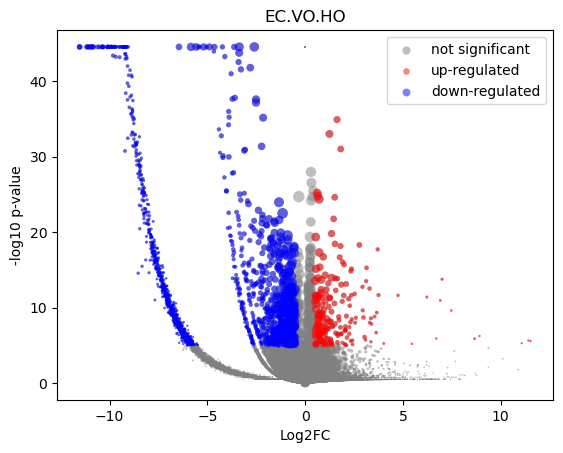

The table this chart was drawn from, first rows:
gene	mean	VO_mean	VO_positive_frac	HO_mean	HO_positive_frac	log2FC	-log10 p-val	is_significant
MIR1302-2HG	-1.4479156e-09	-1.1568773e-09	0.0	-7.2759576e-11	0.0	1.5650336e-05	44.55	0
FAM138A	-1.4479156e-09	-1.1568773e-09	0.0	-7.2759576e-11	0.0	1.5650336e-05	44.55	0
OR4F5	-1.4479156e-09	-1.1568773e-09	0.0	-7.2759576e-11	0.0	1.5650336e-05	44.55	0
AL627309.1	0.001633	0.001674	0.002301	-7.2759576e-11	0.0	-4.149	1.933	0
AL627309.3	0.0002883	0.0002955	0.0003287	-7.2759576e-11	0.0	-1.984	0.4984	0
AL627309.2	-1.4479156e-09	-1.1568773e-09	0.0	-7.2759576e-11	0.0	1.5650336e-05	44.55	0
AL627309.5	0.01308	0.01261	0.01742	0.03178	0.03947	1.326	0.5141	0
AL627309.4	0.0006172	0.0004432	0.0006575	0.00758	0.01316	3.821	0.4561	0
AP006222.2	-1.4479156e-09	-1.1568773e-09	0.0	-7.2759576e-11	0.0	1.5650336e-05	44.55	0
AL732372.1	-1.4479156e-09	-1.1568773e-09	0.0	-7.2759576e-11	0.0	1.5650336e-05	44.55	0
OR4F29	-1.4479156e-09	-1.1568773e-09	0.0	-7.2759576e-11	0.0	1.5650336e-05	44.55	0
AC114498.1	-1.4479156e-09	-1.1568773e-09	0.0	-7.2759576e-11	0.0	1.5650336e-05	44.55	0
OR4F16	-1.4479156e-09	-1.1568773e-09	0.0	-7.2759576e-11	0.0	1.5650336e-05	44.55	0
AL669831.2	0.0003653	0.0003745	0.0003287	-7.2759576e-11	0.0	-2.246	0.4984	0
LINC01409	0.02848	0.02841	0.03715	0.03152	0.05263	0.1492	0.07212	0
FAM87B	0.0001588	0.0001628	0.0003287	-7.2759576e-11	0.0	-1.394	0.4984	0
LINC01128	0.1	0.09995	0.118	0.1032	0.1447	0.04638	0.03839	0
LINC00115	0.009132	0.008864	0.01085	0.01986	0.03947	1.155	0.4517	0
FAM41C	0.01781	0.01814	0.02235	0.004667	0.01316	-1.936	1.975	0
AL645608.6	-1.4479156e-09	-1.1568773e-09	0.0	-7.2759576e-11	0.0	1.5650336e-05	44.55	0
AL645608.2	0.001496	0.001534	0.002301	-7.2759576e-11	0.0	-4.03	2.009	0
AL645608.4	-1.4479156e-09	-1.1568773e-09	0.0	-7.2759576e-11	0.0	1.5650336e-05	44.55	0
LINC02593	0.005501	0.005638	0.007561	-7.2759576e-11	0.0	-5.842	4.879	0
SAMD11	0.03437	0.03523	0.04635	-7.2759576e-11	0.0	-8.465	28.87	1
NOC2L	0.2326	0.2322	0.2666	0.2481	0.3421	0.09519	0.1393	0
KLHL17	0.01937	0.01915	0.02301	0.02821	0.03947	0.5566	0.2336	0
PLEKHN1	0.0007981	0.0005278	0.0006575	0.01162	0.01316	4.222	0.4645	0
PERM1	-1.4479156e-09	-1.1568773e-09	0.0	-7.2759576e-11	0.0	1.5650336e-05	44.55	0
AL645608.7	0.006286	0.0061	0.008218	0.01374	0.01316	1.159	0.2355	0
HES4	0.47	0.4702	0.4448	0.461	0.5	-0.0286	0.05374	0
ISG15	0.4251	0.4292	0.4277	0.259	0.3421	-0.7285	3.43	0
AL645608.1	-1.4479156e-09	-1.1568773e-09	0.0	-7.2759576e-11	0.0	1.5650336e-05	44.55	0
AGRN	0.1499	0.1471	0.1752	0.2607	0.3553	0.8248	1.693	0
AL645608.5	-1.4479156e-09	-1.1568773e-09	0.0	-7.2759576e-11	0.0	1.5650336e-05	44.55	0
AL645608.8	-1.4479156e-09	-1.1568773e-09	0.0	-7.2759576e-11	0.0	1.5650336e-05	44.55	0
RNF223	-1.4479156e-09	-1.1568773e-09	0.0	-7.2759576e-11	0.0	1.5650336e-05	44.55	0
C1orf159	0.02117	0.02135	0.02794	0.01394	0.02632	-0.6119	0.3125	0
AL390719.3	0.0001415	0.000145	0.0003287	-7.2759576e-11	0.0	-1.293	0.4985	0
LINC01342	-1.4479156e-09	-1.1568773e-09	0.0	-7.2759576e-11	0.0	1.5650336e-05	44.55	0
AL390719.2	-1.4479156e-09	-1.1568773e-09	0.0	-7.2759576e-11	0.0	1.5650336e-05	44.55	0
TTLL10-AS1	-1.4479156e-09	-1.1568773e-09	0.0	-7.2759576e-11	0.0	1.5650336e-05	44.55	0
TTLL10	-1.4479156e-09	-1.1568773e-09	0.0	-7.2759576e-11	0.0	1.5650336e-05	44.55	0
TNFRSF18	0.001338	0.001372	0.001972	-7.2759576e-11	0.0	-3.879	1.678	0
TNFRSF4	0.03698	0.03674	0.03945	0.04677	0.06579	0.3476	0.1979	0
SDF4	0.6647	0.6667	0.6085	0.5849	0.6316	-0.1888	0.7039	0
B3GALT6	0.2135	0.2148	0.2433	0.1606	0.2237	-0.4198	0.7885	0
C1QTNF12	0.003843	0.003939	0.005588	-7.2759576e-11	0.0	-5.336	4.07	0
AL162741.1	0.0009226	0.0009457	0.0006575	-7.2759576e-11	0.0	-3.386	0.8025	0
UBE2J2	0.3246	0.3255	0.3514	0.2874	0.4079	-0.1794	0.411	0
LINC01786	0.0005908	0.0006056	0.0006575	-7.2759576e-11	0.0	-2.819	0.8021	0
SCNN1D	0.004046	0.004147	0.00526	-7.2759576e-11	0.0	-5.408	3.927	0
ACAP3	0.1069	0.1076	0.1335	0.07762	0.1184	-0.4704	0.538	0
PUSL1	0.09318	0.09151	0.1134	0.1598	0.2237	0.8039	1.155	0
INTS11	0.1968	0.1955	0.2265	0.2504	0.3026	0.3574	0.5744	0
AL139287.1	-1.4479156e-09	-1.1568773e-09	0.0	-7.2759576e-11	0.0	1.5650336e-05	44.55	0
CPTP	0.09292	0.09302	0.1121	0.08884	0.1316	-0.06624	0.05375	0
TAS1R3	0.0005453	0.0002948	0.0003287	0.01057	0.01316	4.757	0.4759	0
DVL1	0.05668	0.05562	0.06739	0.09895	0.1316	0.83	0.6875	0
MXRA8	0.04303	0.04394	0.06049	0.006634	0.01316	-2.709	5.743	1
AURKAIP1	1.048	1.055	0.8123	0.7636	0.7368	-0.4668	4.747	0
... 36,541 more rows
